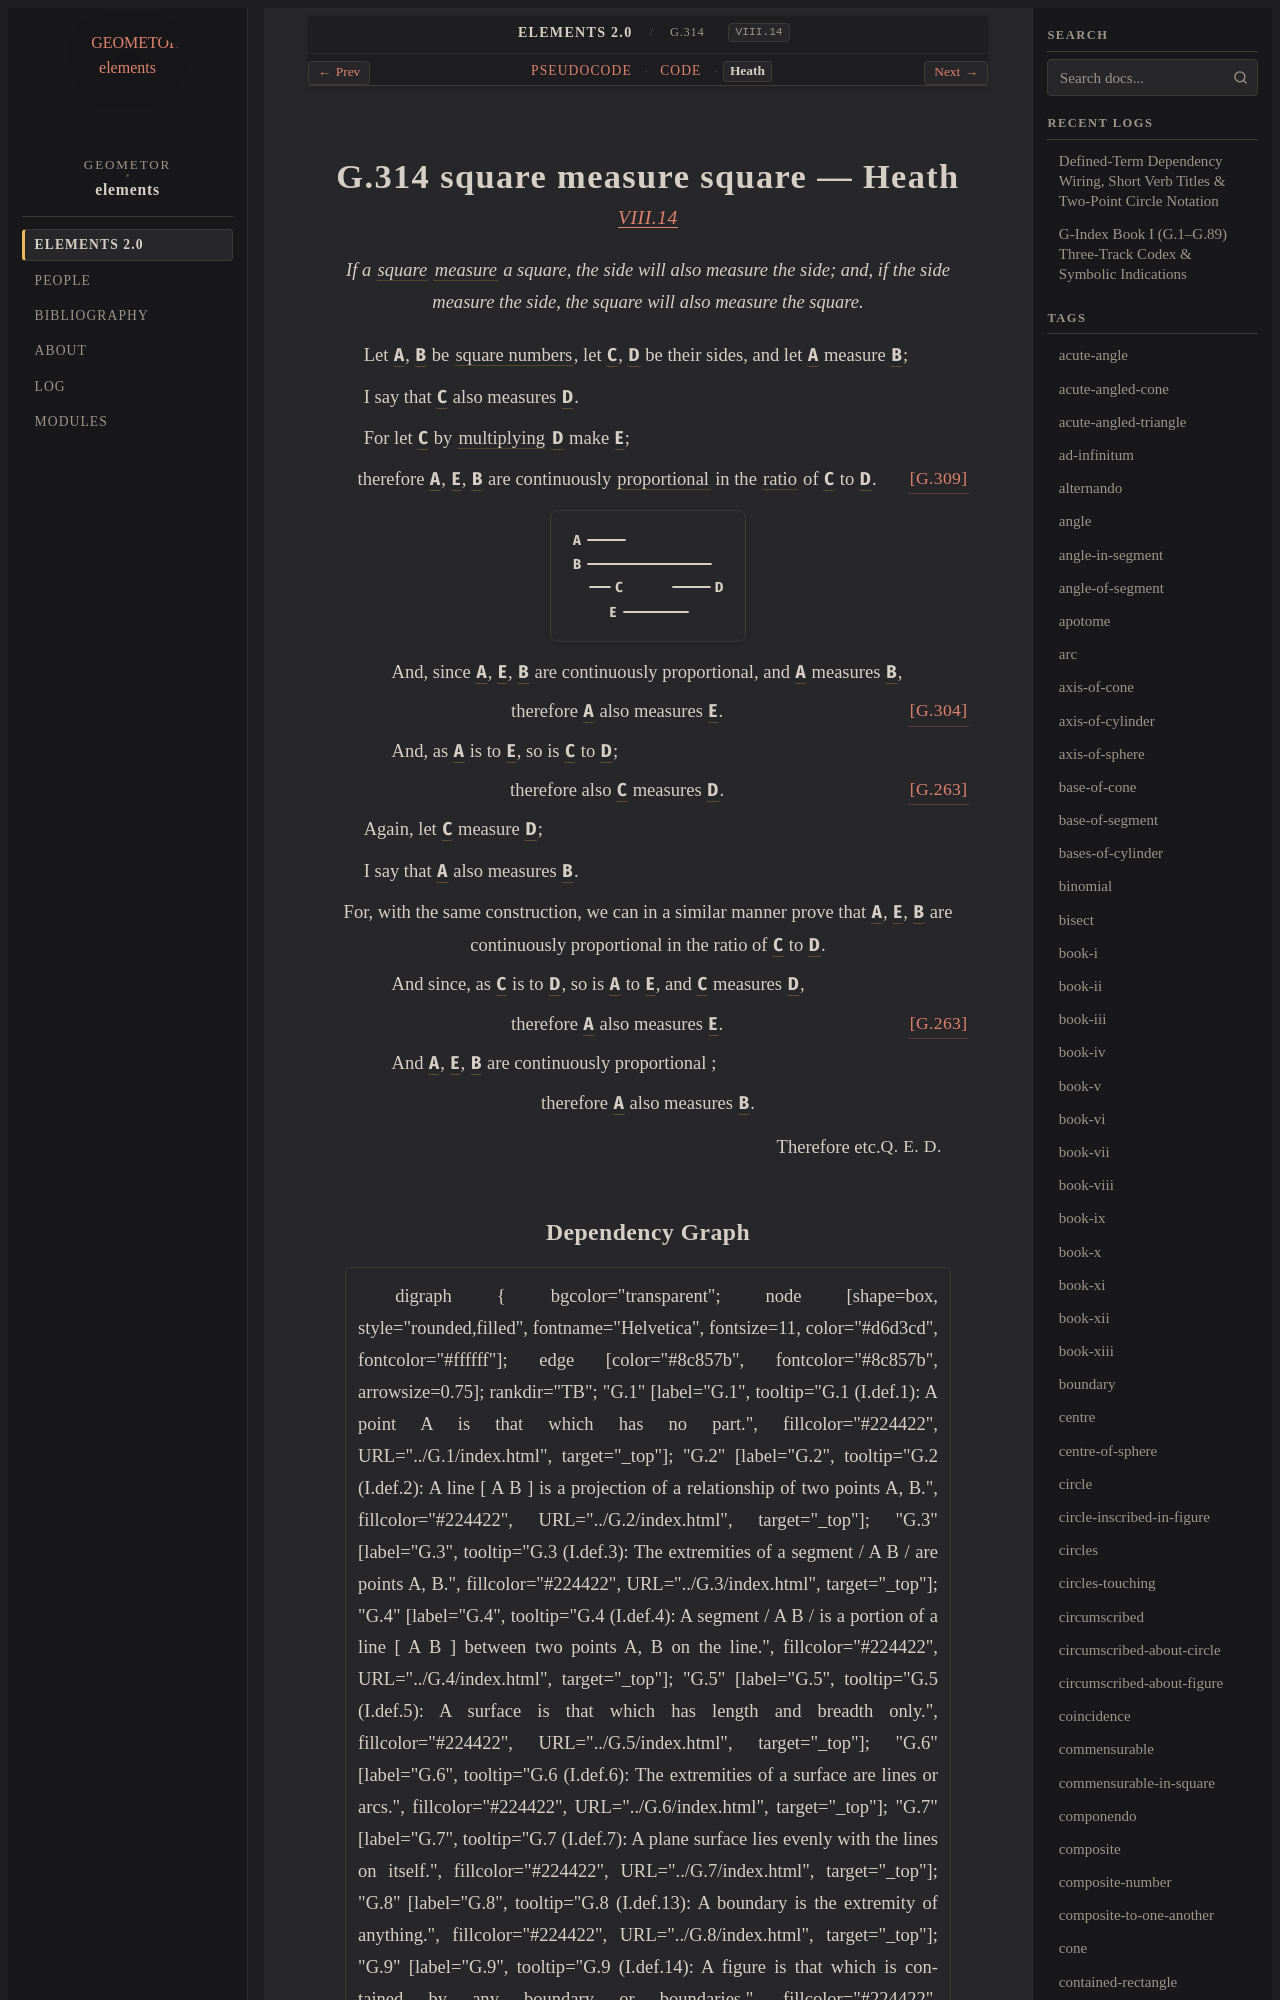

repository: geometor/elements · page: elements2/G.314/heath.html · generator: sphinx

:canonical_id: G.314
:original_id: VIII.14
:title: G.314 square measure square
:volume: II
:book: VIII
:type: prop

G.314 square measure square — Heath
===================================

.. rubric:: `VIII.14 <https://geometor.github.io/euclid/heath/volume_II/book_viii/propositions/14/>`_

.. enunciation::

   If a :term:`square <G.63>` :term:`measure <G.253>` a square, the side will also measure the side; and, if the side measure the side, the square will also measure the square.

Let :g:`A <g1:A>`, :g:`B <g1:B>` be :term:`square numbers <G.308>`, let :g:`C <g1:C>`, :g:`D <g1:D>` be their sides, and let :g:`A <g1:A>` measure :g:`B <g1:B>`;

I say that :g:`C <g1:C>` also measures :g:`D <g1:D>`.

For let :g:`C <g1:C>` by :term:`multiplying <G.269>` :g:`D <g1:D>` make :g:`E <g1:E>`;

.. assertion::

   therefore :g:`A <g1:A>`, :g:`E <g1:E>`, :g:`B <g1:B>` are continuously :term:`proportional <G.180>` in the :term:`ratio <G.173>` of :g:`C <g1:C>` to :g:`D <g1:D>`. :just:`[G.309] <G.309>`

.. picture:: g1.svg
   :alt: Book VIII, Proposition 14

.. subclause::

   And, since :g:`A <g1:A>`, :g:`E <g1:E>`, :g:`B <g1:B>` are continuously proportional, and :g:`A <g1:A>` measures :g:`B <g1:B>`,

.. assertion:: [G.304] <G.304>

   therefore :g:`A <g1:A>` also measures :g:`E <g1:E>`.

.. subclause::

   And, as :g:`A <g1:A>` is to :g:`E <g1:E>`, so is :g:`C <g1:C>` to :g:`D <g1:D>`;

.. assertion:: [G.263] <G.263>

   therefore also :g:`C <g1:C>` measures :g:`D <g1:D>`.

Again, let :g:`C <g1:C>` measure :g:`D <g1:D>`;

I say that :g:`A <g1:A>` also measures :g:`B <g1:B>`.

.. assertion::

   For, with the same construction, we can in a similar manner prove that :g:`A <g1:A>`, :g:`E <g1:E>`, :g:`B <g1:B>` are continuously proportional in the ratio of :g:`C <g1:C>` to :g:`D <g1:D>`.

.. subclause::

   And since, as :g:`C <g1:C>` is to :g:`D <g1:D>`, so is :g:`A <g1:A>` to :g:`E <g1:E>`, and :g:`C <g1:C>` measures :g:`D <g1:D>`,

.. assertion:: [G.263] <G.263>

   therefore :g:`A <g1:A>` also measures :g:`E <g1:E>`.

.. subclause::

   And :g:`A <g1:A>`, :g:`E <g1:E>`, :g:`B <g1:B>` are continuously proportional ;

.. assertion::

   therefore :g:`A <g1:A>` also measures :g:`B <g1:B>`.

.. qed::

   Therefore etc. :just:`Q. E. D.`
